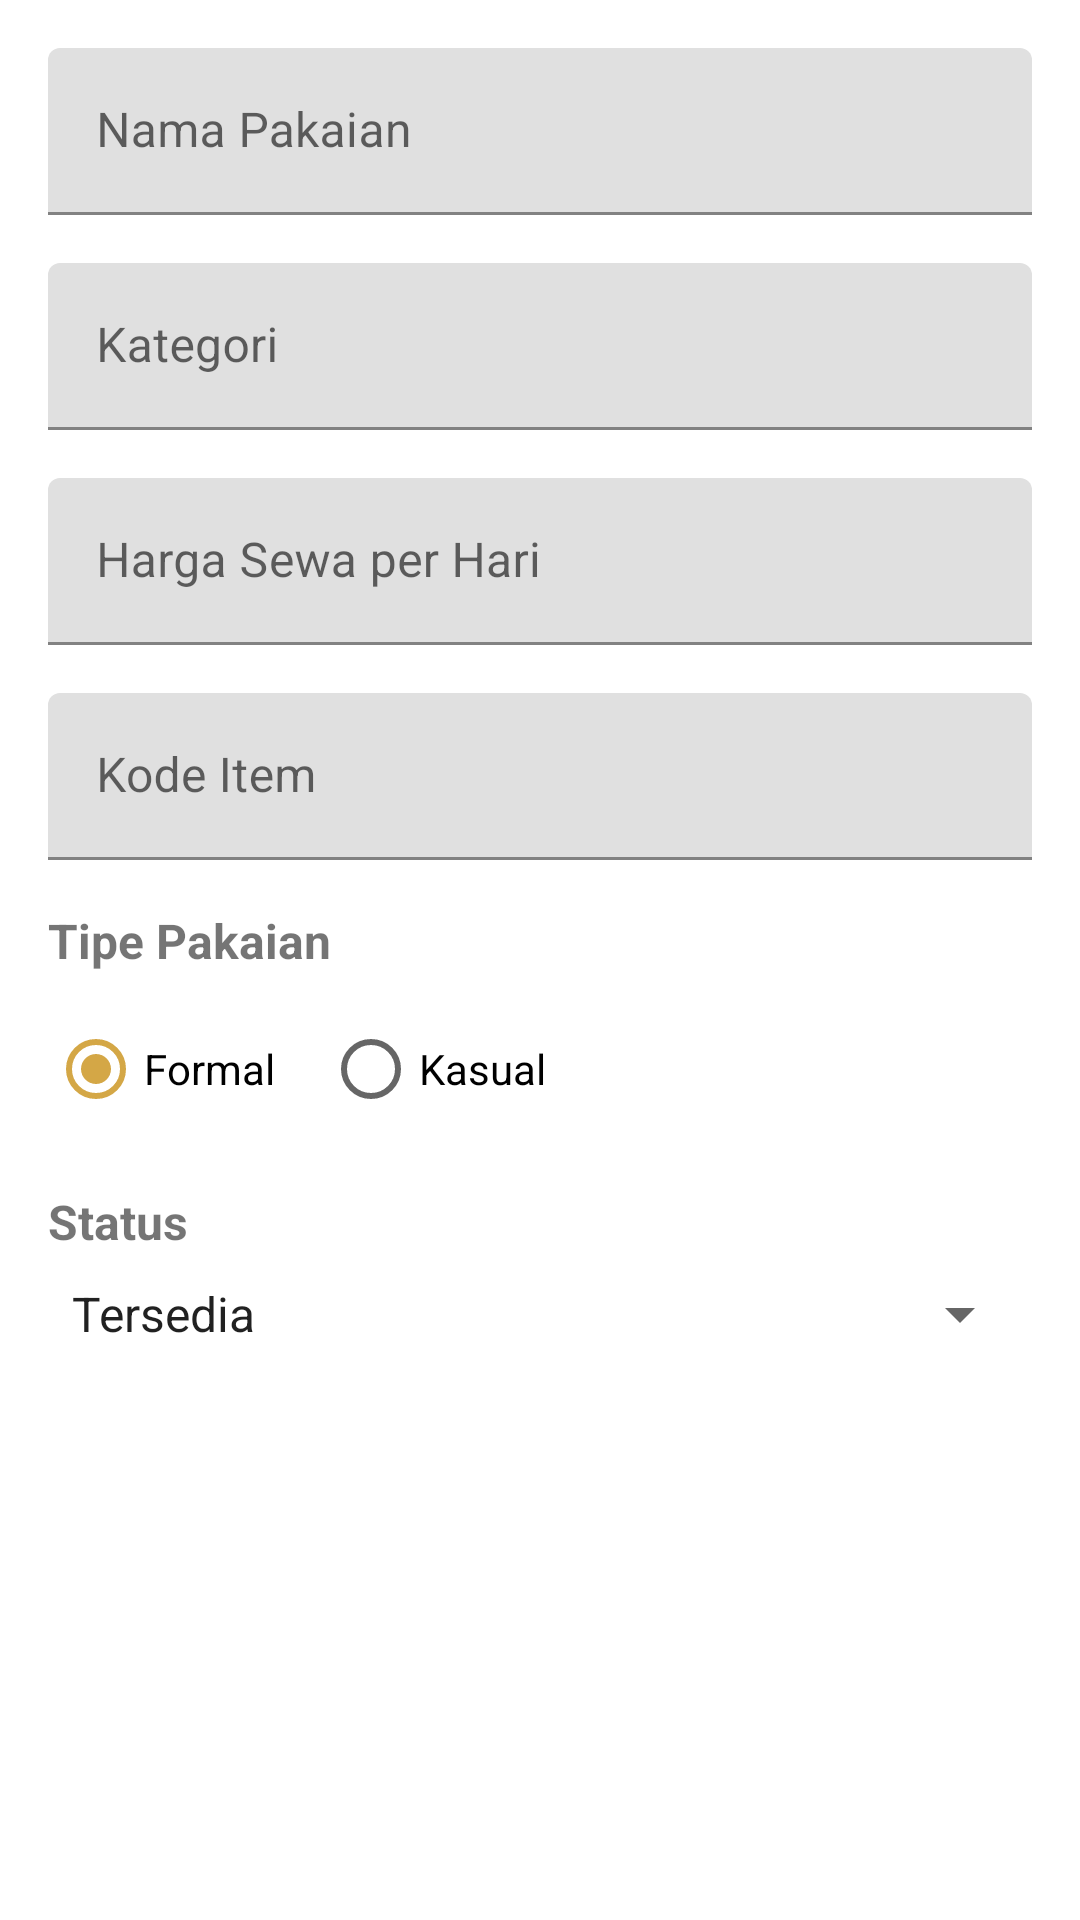

Write the Android layout XML for this screen, with the resource values it uses.
<!-- AndroidManifest.xml: application theme AppTheme -->
<!-- res/layout/dialog_add_clothing_item.xml -->
<?xml version="1.0" encoding="utf-8"?>
<ScrollView xmlns:android="http://schemas.android.com/apk/res/android"
    android:layout_width="match_parent"
    android:layout_height="wrap_content">

    <LinearLayout
        android:layout_width="match_parent"
        android:layout_height="wrap_content"
        android:orientation="vertical"
        android:padding="16dp">

        <com.google.android.material.textfield.TextInputLayout
            android:layout_width="match_parent"
            android:layout_height="wrap_content"
            android:layout_marginBottom="16dp"
            android:hint="Nama Pakaian">

            <com.google.android.material.textfield.TextInputEditText
                android:id="@+id/etItemName"
                android:layout_width="match_parent"
                android:layout_height="wrap_content"
                android:inputType="text" />

        </com.google.android.material.textfield.TextInputLayout>

        <com.google.android.material.textfield.TextInputLayout
            android:layout_width="match_parent"
            android:layout_height="wrap_content"
            android:layout_marginBottom="16dp"
            android:hint="Kategori">

            <com.google.android.material.textfield.TextInputEditText
                android:id="@+id/etItemCategory"
                android:layout_width="match_parent"
                android:layout_height="wrap_content"
                android:inputType="text" />

        </com.google.android.material.textfield.TextInputLayout>

        <com.google.android.material.textfield.TextInputLayout
            android:layout_width="match_parent"
            android:layout_height="wrap_content"
            android:layout_marginBottom="16dp"
            android:hint="Harga Sewa per Hari">

            <com.google.android.material.textfield.TextInputEditText
                android:id="@+id/etItemPrice"
                android:layout_width="match_parent"
                android:layout_height="wrap_content"
                android:inputType="numberDecimal" />

        </com.google.android.material.textfield.TextInputLayout>

        <com.google.android.material.textfield.TextInputLayout
            android:layout_width="match_parent"
            android:layout_height="wrap_content"
            android:layout_marginBottom="16dp"
            android:hint="Kode Item">

            <com.google.android.material.textfield.TextInputEditText
                android:id="@+id/etItemCode"
                android:layout_width="match_parent"
                android:layout_height="wrap_content"
                android:inputType="text" />

        </com.google.android.material.textfield.TextInputLayout>

        <TextView
            android:layout_width="wrap_content"
            android:layout_height="wrap_content"
            android:text="Tipe Pakaian"
            android:textSize="16sp"
            android:textStyle="bold"
            android:layout_marginBottom="8dp" />

        <RadioGroup
            android:id="@+id/rgItemType"
            android:layout_width="match_parent"
            android:layout_height="wrap_content"
            android:orientation="horizontal"
            android:layout_marginBottom="16dp">

            <RadioButton
                android:id="@+id/rbFormal"
                android:layout_width="wrap_content"
                android:layout_height="wrap_content"
                android:text="Formal"
                android:checked="true" />

            <RadioButton
                android:id="@+id/rbCasual"
                android:layout_width="wrap_content"
                android:layout_height="wrap_content"
                android:text="Kasual"
                android:layout_marginStart="16dp" />

        </RadioGroup>

        <TextView
            android:layout_width="wrap_content"
            android:layout_height="wrap_content"
            android:text="Status"
            android:textSize="16sp"
            android:textStyle="bold"
            android:layout_marginBottom="8dp" />

        <Spinner
            android:id="@+id/spinnerStatus"
            android:layout_width="match_parent"
            android:layout_height="wrap_content"
            android:entries="@array/item_status_array" />

    </LinearLayout>

</ScrollView>
<!-- resources referenced by this layout -->
<resources>
  <string-array name="item_status_array">
          <item>Tersedia</item>
          <item>Disewa</item>
          <item>Perawatan</item>
          <item>Tidak Tersedia</item>
      </string-array>
  <style name="AppTheme" parent="Theme.MaterialComponents.Light.NoActionBar">
  
          <item name="windowActionBar">false</item>
          <item name="windowNoTitle">true</item>
      
          <item name="colorPrimary">@color/colorPrimary</item>
          <item name="colorPrimaryDark">@color/colorPrimaryDark</item>
          <item name="colorAccent">@color/colorAccent</item>
      </style>
  <color name="colorPrimary">#5C8D4C</color>
  <color name="colorPrimaryDark">#4A7739</color>
  <color name="colorAccent">#D4A746</color>
</resources>
